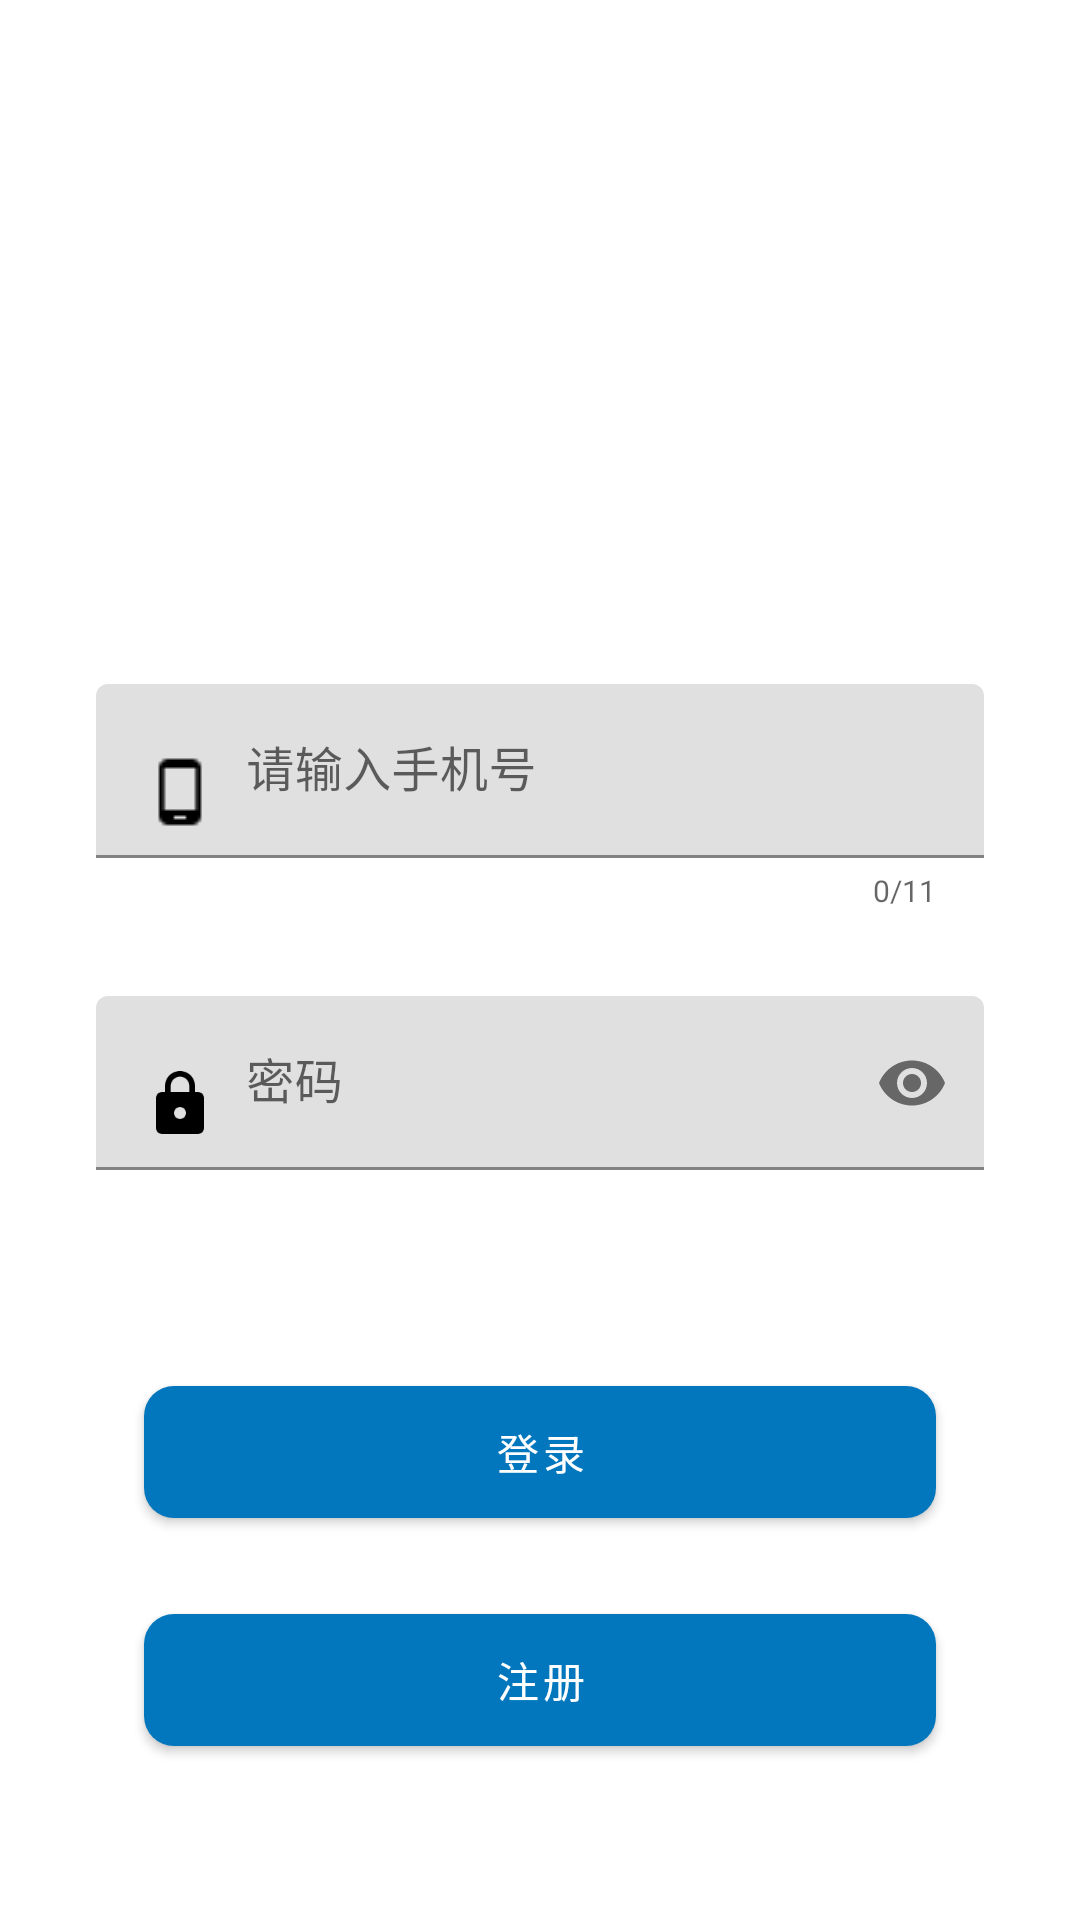

Layout XML and referenced resources for this Android screen:
<!-- AndroidManifest.xml: application theme Theme.MaterialComponents.Light.NoActionBar -->
<!-- res/layout/activity_login.xml -->
<?xml version="1.0" encoding="utf-8"?>
<android.support.constraint.ConstraintLayout xmlns:android="http://schemas.android.com/apk/res/android"
    xmlns:app="http://schemas.android.com/apk/res-auto"
    xmlns:tools="http://schemas.android.com/tools"
    android:layout_width="match_parent"
    android:layout_height="match_parent"
    tools:context=".register.RegisterActivity">

    <android.support.design.button.MaterialButton
        android:id="@+id/btn_register_activity"
        android:layout_width="match_parent"
        android:layout_height="56dp"
        android:layout_marginStart="48dp"
        android:layout_marginTop="20dp"
        android:layout_marginEnd="48dp"
        android:layout_marginBottom="8dp"
        android:text="注册"
        android:textColor="@color/white"
        app:backgroundTint="#0277bd"
        app:cornerRadius="10dp"
        app:layout_constraintBottom_toBottomOf="parent"
        app:layout_constraintEnd_toEndOf="parent"
        app:layout_constraintHorizontal_bias="0.0"
        app:layout_constraintStart_toStartOf="parent"
        app:layout_constraintTop_toBottomOf="@+id/btn_login"
        app:layout_constraintVertical_bias="0.0" />

    <android.support.constraint.Guideline
        android:id="@+id/guideline"
        android:layout_width="wrap_content"
        android:layout_height="wrap_content"
        android:orientation="horizontal"
        app:layout_constraintGuide_percent="0.5" />

    <android.support.design.widget.TextInputLayout
        android:id="@+id/til_account"
        android:layout_width="0dp"
        android:layout_height="80dp"
        android:layout_marginStart="32dp"
        android:layout_marginEnd="32dp"
        android:layout_marginBottom="12dp"
        app:counterEnabled="true"
        app:counterMaxLength="11"
        app:counterOverflowTextAppearance="@style/TIL_Counter_Error"
        app:counterTextAppearance="@style/TIL_Counter"
        app:errorEnabled="true"
        app:layout_constraintBottom_toTopOf="@+id/guideline"
        app:layout_constraintEnd_toEndOf="parent"
        app:layout_constraintStart_toStartOf="parent">

        <android.support.design.widget.TextInputEditText
            android:id="@+id/tie_account"
            android:layout_width="match_parent"
            android:layout_height="wrap_content"
            android:layout_gravity="center_vertical"
            android:drawableStart="@drawable/baseline_phone_android_black_24"
            android:drawableLeft="@drawable/baseline_phone_android_black_24"
            android:drawablePadding="10dp"
            android:hint="请输入手机号"
            android:inputType="number" />

    </android.support.design.widget.TextInputLayout>

    <android.support.design.widget.TextInputLayout
        android:id="@+id/til_password"
        android:layout_width="0dp"
        android:layout_height="80dp"
        android:layout_marginStart="32dp"
        android:layout_marginTop="12dp"
        android:layout_marginEnd="32dp"
        app:errorEnabled="true"
        app:layout_constraintEnd_toEndOf="parent"
        app:layout_constraintStart_toStartOf="parent"
        app:layout_constraintTop_toTopOf="@+id/guideline"
        app:passwordToggleEnabled="true">

        <android.support.design.widget.TextInputEditText
            android:id="@+id/tie_password"
            android:layout_width="match_parent"
            android:layout_height="wrap_content"
            android:layout_gravity="center_vertical"
            android:drawableStart="@drawable/baseline_lock_black_24"
            android:drawableLeft="@drawable/baseline_lock_black_24"
            android:drawablePadding="10dp"
            android:hint="密码"
            android:inputType="textPassword" />

    </android.support.design.widget.TextInputLayout>

    <android.support.design.button.MaterialButton
        android:id="@+id/btn_login"
        android:layout_width="match_parent"
        android:layout_height="56dp"
        android:layout_marginStart="48dp"
        android:layout_marginTop="44dp"
        android:layout_marginEnd="48dp"
        android:text="登录"
        android:textColor="@color/white"
        app:backgroundTint="#0277bd"
        app:cornerRadius="10dp"
        app:layout_constraintEnd_toEndOf="parent"
        app:layout_constraintHorizontal_bias="0.0"
        app:layout_constraintStart_toStartOf="parent"
        app:layout_constraintTop_toBottomOf="@+id/til_password" />

</android.support.constraint.ConstraintLayout>
<!-- resources referenced by this layout -->
<resources>
  <color name="white">#ffffff</color>
  <!-- drawable baseline_lock_black_24: png bitmap (drawable-xxxhdpi, 675 bytes) -->
  <!-- drawable baseline_phone_android_black_24: png bitmap (drawable-mdpi, 148 bytes) -->
  <style name="TIL_Counter">
          <item name="android:textColor">@color/blue</item>
          <item name="android:textSize">10sp</item>
      </style>
  <style name="TIL_Counter_Error">
          <item name="android:textColor">@android:color/holo_red_dark</item>
          <item name="android:textSize">10sp</item>
      </style>
  <color name="blue">#2962ff</color>
</resources>
